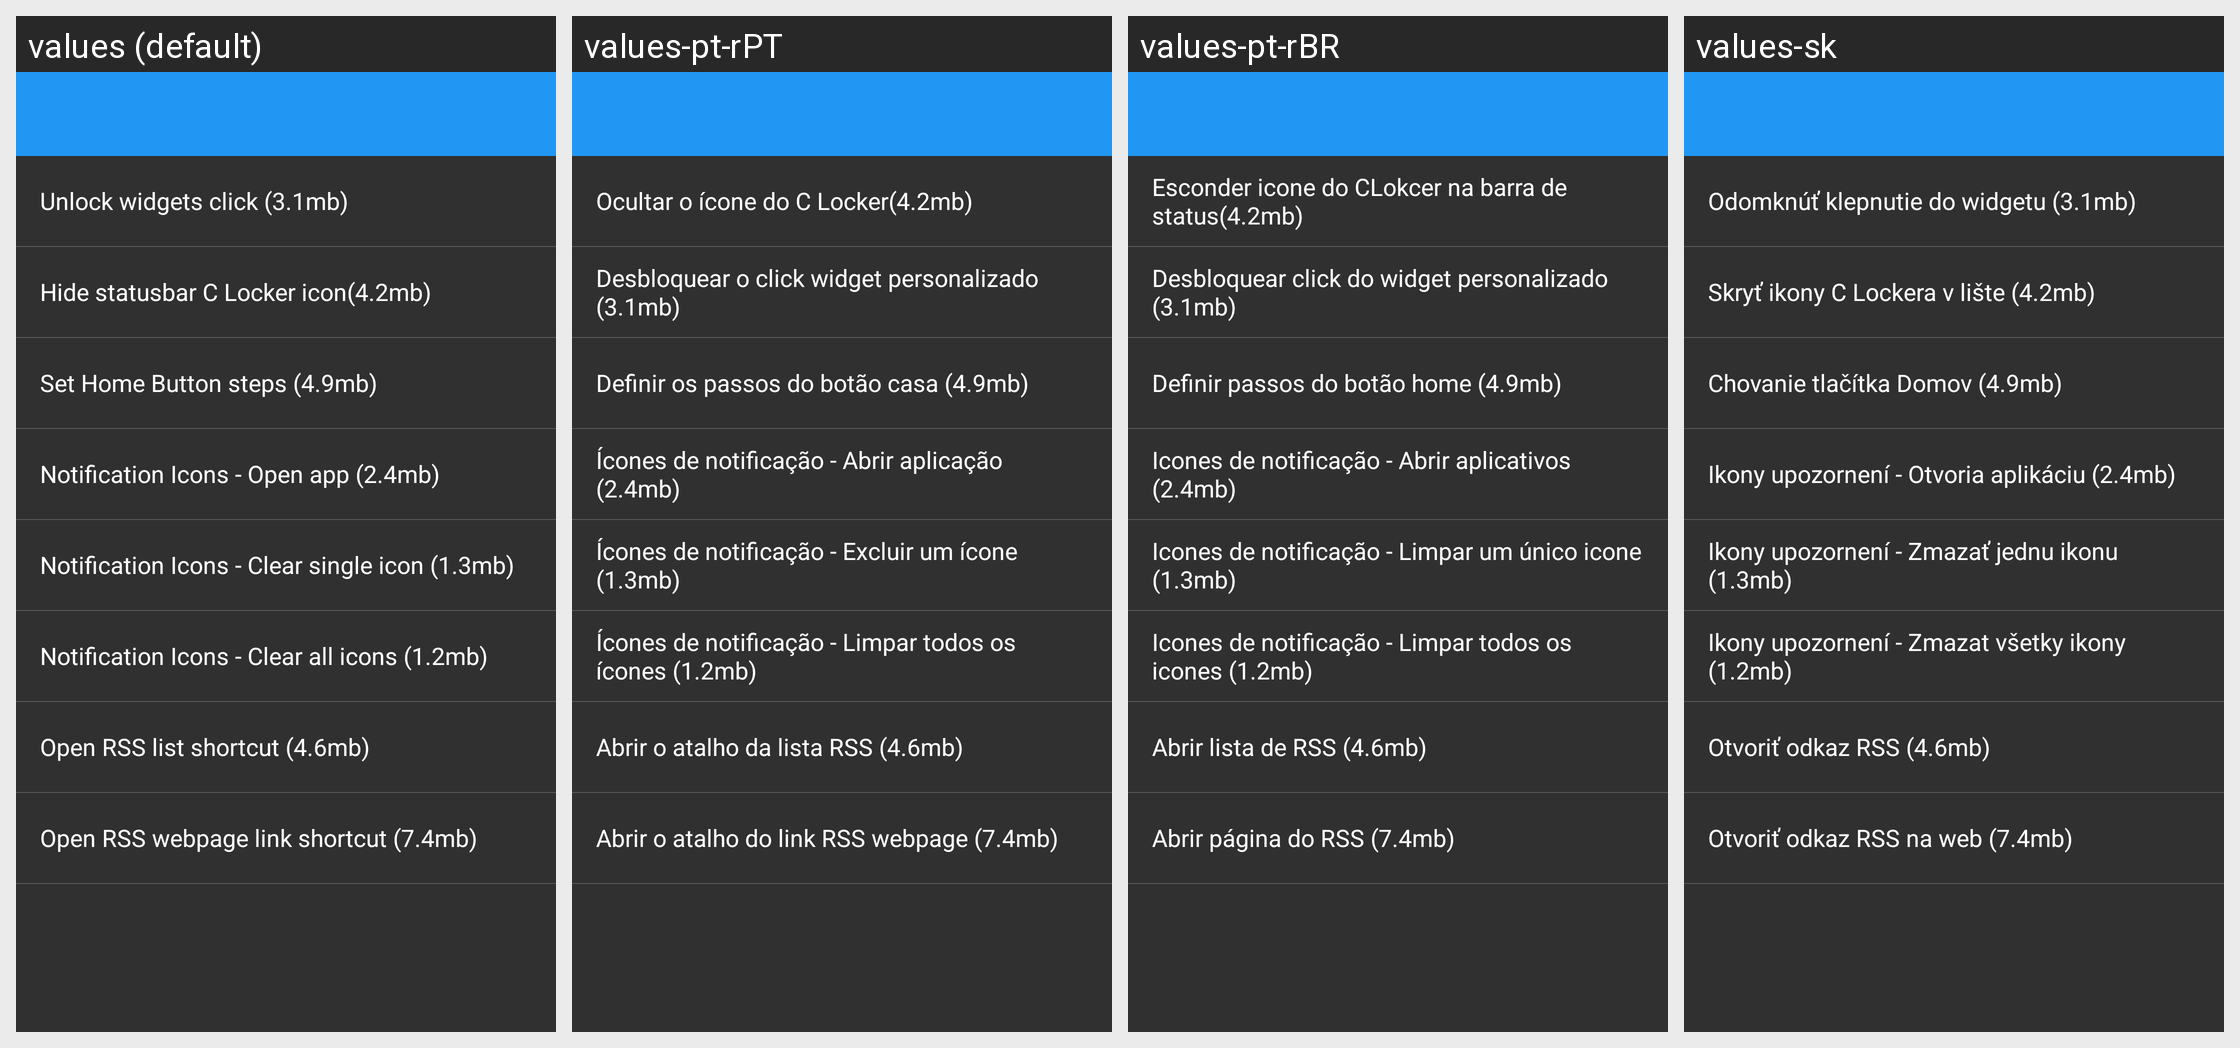

The Android screen above is rendered under several locales of the same app. Produce the string resources it draws, with the default and per-locale values.
Android screen res/layout/tips_youtube.xml rendered under 4 locales, left to right: values (default), values-pt-rPT, values-pt-rBR, values-sk. Device: Nexus 5 (rendered at 1080×1920; each locale shown at half size, 540×960, under a caption strip naming it); theme AppTheme.
Other locales in the repository, not shown: values-cs, values-de, values-es, values-fa, values-fr, values-hr-rHR, values-it, values-ja, values-nl, values-pl, values-ru, values-sr, values-tr, values-vi, values-zh.
Strings drawn on this screen, with the default value and each locale's value (text and hints the layout hard-codes, and strings that could not be matched under every locale, appear in the picture but are not listed):

tips_tricks_youtube_01
  values: Unlock widgets click (3.1mb)
  values-pt-rPT: Ocultar o ícone do C Locker(4.2mb)
  values-pt-rBR: Esconder icone do CLokcer na barra de status(4.2mb)
  values-sk: Odomknúť klepnutie do widgetu (3.1mb)

tips_tricks_youtube_02
  values: Hide statusbar C Locker icon(4.2mb)
  values-pt-rPT: Desbloquear o click widget personalizado (3.1mb)
  values-pt-rBR: Desbloquear click do widget personalizado (3.1mb)
  values-sk: Skryť ikony C Lockera v lište (4.2mb)

tips_tricks_youtube_03
  values: Set Home Button steps (4.9mb)
  values-pt-rPT: Definir os passos do botão casa (4.9mb)
  values-pt-rBR: Definir passos do botão home (4.9mb)
  values-sk: Chovanie tlačítka Domov (4.9mb)

tips_tricks_youtube_04
  values: Notification Icons - Open app (2.4mb)
  values-pt-rPT: Ícones de notificação - Abrir aplicação (2.4mb)
  values-pt-rBR: Icones de notificação - Abrir aplicativos (2.4mb)
  values-sk: Ikony upozornení - Otvoria aplikáciu (2.4mb)

tips_tricks_youtube_05
  values: Notification Icons - Clear single icon (1.3mb)
  values-pt-rPT: Ícones de notificação - Excluir um ícone (1.3mb)
  values-pt-rBR: Icones de notificação - Limpar um único icone (1.3mb)
  values-sk: Ikony upozornení - Zmazať jednu ikonu (1.3mb)

tips_tricks_youtube_06
  values: Notification Icons - Clear all icons (1.2mb)
  values-pt-rPT: Ícones de notificação - Limpar todos os ícones (1.2mb)
  values-pt-rBR: Icones de notificação - Limpar todos os icones (1.2mb)
  values-sk: Ikony upozornení - Zmazat všetky ikony (1.2mb)

tips_tricks_youtube_07
  values: Open RSS list shortcut (4.6mb)
  values-pt-rPT: Abrir o atalho da lista RSS (4.6mb)
  values-pt-rBR: Abrir lista de RSS (4.6mb)
  values-sk: Otvoriť odkaz RSS (4.6mb)

tips_tricks_youtube_08
  values: Open RSS webpage link shortcut (7.4mb)
  values-pt-rPT: Abrir o atalho do link RSS webpage (7.4mb)
  values-pt-rBR: Abrir página do RSS (7.4mb)
  values-sk: Otvoriť odkaz RSS na web (7.4mb)
